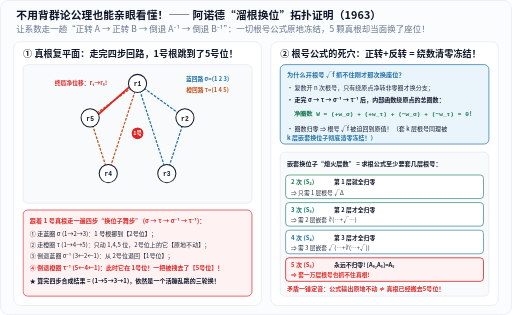
t = 0.00 s
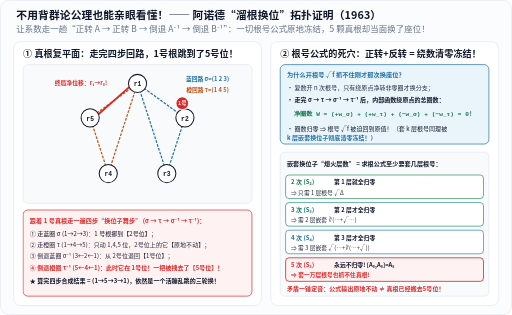
t = 0.86 s
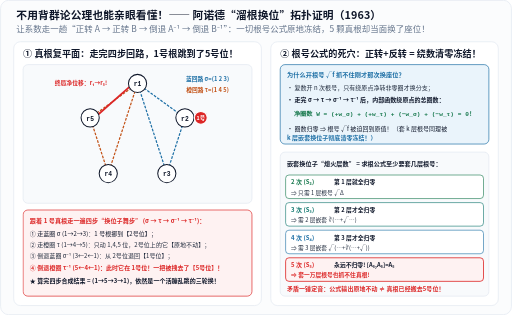
t = 1.73 s
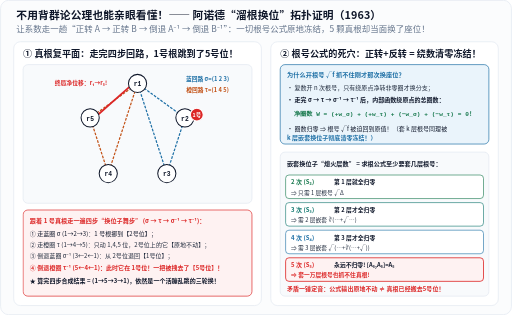
t = 2.88 s
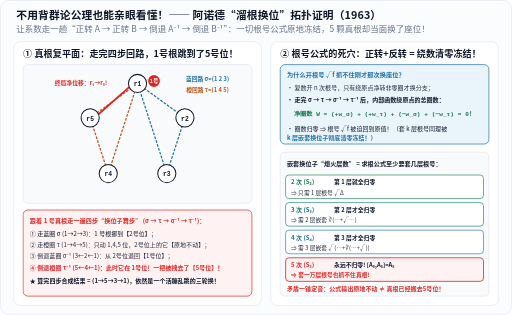
t = 3.74 s
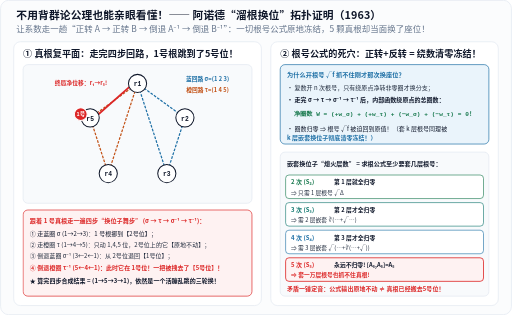
t = 4.60 s

The animated SVG that drew these frames (rendered in a browser with its animation timeline set to each time). Animation: 1 CSS @keyframes rule; one cycle of 4.60 s.

<svg xmlns="http://www.w3.org/2000/svg" width="760" height="468" viewBox="0 0 760 468" role="img" aria-labelledby="title desc" lang="zh-CN">
<title id="title">阿诺德1963拓扑单值性证明五次方程无根式通解的五根换位子回路动画图解</title>
<desc id="desc">左图动画演示五边形上5个根沿σ=(1 2 3)与τ=(1 4 5)依次走σ→τ→σ⁻¹→τ⁻¹四步回路后，1号根净移至5号位形成新三轮换(1 5 3)；右图说明任何k层嵌套根式在k层换位子回路上绕数正反抵消恒为0而输出不变，从而导出矛盾。</desc>
<defs>
  <marker id="arr-blue" markerWidth="7" markerHeight="7" refX="6" refY="3.5" orient="auto">
    <path d="M0,0.6 L6.5,3.5 L0,6.4 Z" fill="#1d6fa5"/>
  </marker>
  <marker id="arr-orange" markerWidth="7" markerHeight="7" refX="6" refY="3.5" orient="auto">
    <path d="M0,0.6 L6.5,3.5 L0,6.4 Z" fill="#c25014"/>
  </marker>
  <marker id="arr-green" markerWidth="7" markerHeight="7" refX="6" refY="3.5" orient="auto">
    <path d="M0,0.6 L6.5,3.5 L0,6.4 Z" fill="#18794e"/>
  </marker>
  <marker id="arr-muted" markerWidth="7" markerHeight="7" refX="6" refY="3.5" orient="auto">
    <path d="M0,0.6 L6.5,3.5 L0,6.4 Z" fill="#64748b"/>
  </marker>
</defs>
<style>
  text {
    font-family: "PingFang SC", "Hiragino Sans GB", "Microsoft YaHei", "Noto Sans CJK SC", system-ui, sans-serif;
    letter-spacing: 0.01em;
  }
  .mono {
    font-family: ui-monospace, "Cascadia Mono", "Consolas", monospace;
  }
  .halo {
    paint-order: stroke;
    stroke: #ffffff;
    stroke-width: 3.5px;
    stroke-linejoin: round;
  }
  .root1-runner {
        animation: hopCommutator 4.6s cubic-bezier(0.35, 0, 0.25, 1) 0.4s 1 forwards;
      }
      @keyframes hopCommutator {
        0%   { transform: translate(24px, -78px); }
        25%  { transform: translate(94px, -23px); }
        50%  { transform: translate(94px, -23px); }
        75%  { transform: translate(24px, -78px); }
        100% { transform: translate(-96px, -23px); }
      }
      @media (prefers-reduced-motion: reduce) {
        .root1-runner { animation: none; transform: translate(-96px, -23px); }
      }
</style>
<rect x="0.5" y="0.5" width="759" height="467" rx="12" fill="#fbfcfd" stroke="#e2e8f0" stroke-width="1"/>
<text x="24" y="28" font-size="16" fill="#0f172a" text-anchor="start" font-weight="700">不用背群论公理也能亲眼看懂！—— 阿诺德“溜根换位”拓扑证明（1963）</text>
<text x="24" y="48" font-size="12.5" fill="#64748b" text-anchor="start">让系数走一趟“正转 A → 正转 B → 倒退 A⁻¹ → 倒退 B⁻¹”：一切根号公式原地冻结，5 颗真根却当面换了座位！</text>
<rect x="20" y="62" width="368" height="392" rx="10" fill="#ffffff" stroke="#e2e8f0" stroke-width="1"/>
<text x="34" y="84" font-size="13.5" fill="#0f172a" text-anchor="start" font-weight="700">① 真根复平面：走完四步回路，1号根跳到了5号位！</text>
<rect x="34" y="96" width="340" height="206" rx="7" fill="#f8fafc" stroke="#e2e8f0" stroke-width="1"/>
<line x1="204.0" y1="124.0" x2="274.4" y2="175.1" stroke="#1d6fa5" stroke-width="1.8" stroke-dasharray="4 2"/>
<line x1="274.4" y1="175.1" x2="247.5" y2="257.9" stroke="#1d6fa5" stroke-width="1.8" stroke-dasharray="4 2"/>
<line x1="247.5" y1="257.9" x2="204.0" y2="124.0" stroke="#1d6fa5" stroke-width="1.8" stroke-dasharray="4 2"/>
<line x1="204.0" y1="124.0" x2="160.5" y2="257.9" stroke="#c25014" stroke-width="1.8" stroke-dasharray="4 2"/>
<line x1="160.5" y1="257.9" x2="133.6" y2="175.1" stroke="#c25014" stroke-width="1.8" stroke-dasharray="4 2"/>
<line x1="133.6" y1="175.1" x2="204.0" y2="124.0" stroke="#c25014" stroke-width="1.8" stroke-dasharray="4 2"/>
<line x1="192.0" y1="129.0" x2="145.6" y2="170.1" stroke="#dc2626" stroke-width="2.6" marker-end="url(#arr-red)"/>
<text x="120.0" y="126.0" font-size="8.6" fill="#dc2626" text-anchor="middle" font-weight="700">终局净位移：r₁→r₅!</text>
<circle cx="204.0" cy="124.0" r="13.5" fill="#ffffff" stroke="#0f172a" stroke-width="1.5"/>
<text x="204.0" y="128.0" font-size="9.4" fill="#0f172a" text-anchor="middle" font-weight="700" class="mono">r1</text>
<circle cx="274.4" cy="175.1" r="13.5" fill="#ffffff" stroke="#0f172a" stroke-width="1.5"/>
<text x="274.4" y="179.1" font-size="9.4" fill="#0f172a" text-anchor="middle" font-weight="700" class="mono">r2</text>
<circle cx="247.5" cy="257.9" r="13.5" fill="#ffffff" stroke="#0f172a" stroke-width="1.5"/>
<text x="247.5" y="261.9" font-size="9.4" fill="#0f172a" text-anchor="middle" font-weight="700" class="mono">r3</text>
<circle cx="160.5" cy="257.9" r="13.5" fill="#ffffff" stroke="#0f172a" stroke-width="1.5"/>
<text x="160.5" y="261.9" font-size="9.4" fill="#0f172a" text-anchor="middle" font-weight="700" class="mono">r4</text>
<circle cx="133.6" cy="175.1" r="13.5" fill="#ffffff" stroke="#0f172a" stroke-width="1.5"/>
<text x="133.6" y="179.1" font-size="9.4" fill="#0f172a" text-anchor="middle" font-weight="700" class="mono">r5</text>
<g transform="translate(204.0,198.0)"><g class="root1-runner"><circle cx="0" cy="0" r="9.5" fill="#dc2626" stroke="#ffffff" stroke-width="1.5"/><text x="0" y="3.2" font-size="8.0" fill="#ffffff" text-anchor="middle" font-weight="700">1号</text></g></g>
<text x="308" y="120" font-size="8.5" fill="#1d6fa5" text-anchor="middle" font-weight="700">蓝回路 σ=(1 2 3)</text>
<text x="308" y="136" font-size="8.5" fill="#c25014" text-anchor="middle" font-weight="700">橙回路 τ=(1 4 5)</text>
<rect x="34" y="312" width="340" height="128" rx="7" fill="#fef2f2" stroke="#dc2626" stroke-width="1.0"/>
<text x="44" y="331" font-size="9.1" fill="#dc2626" text-anchor="start" font-weight="700">跟着 1 号真根走一遍四步“换位子舞步” (σ → τ → σ⁻¹ → τ⁻¹)：</text>
<text x="44" y="350" font-size="8.9" fill="#0f172a" text-anchor="start">① 走蓝圈 σ (1→2→3)：1 号根挪到【2号位】；</text>
<text x="44" y="367" font-size="8.9" fill="#1e293b" text-anchor="start">② 走橙圈 τ (1→4→5)：只动 1,4,5 位，2号位上的它【原地不动】；</text>
<text x="44" y="384" font-size="8.9" fill="#1e293b" text-anchor="start">③ 倒退蓝圈 σ⁻¹ (3←2←1)：从 2号位退回【1号位】；</text>
<text x="44" y="401" font-size="8.9" fill="#dc2626" text-anchor="start" font-weight="700">④ 倒退橙圈 τ⁻¹ (5←4←1)：此时它在 1号位！一把被拽去了【5号位】！</text>
<text x="44" y="421" font-size="8.9" fill="#0f172a" text-anchor="start" font-weight="700">★ 算完四步合成结果 = (1→5→3→1)，依然是一个活蹦乱跳的三轮换！</text>
<rect x="402" y="62" width="338" height="392" rx="10" fill="#ffffff" stroke="#e2e8f0" stroke-width="1"/>
<text x="416" y="84" font-size="13.5" fill="#0f172a" text-anchor="start" font-weight="700">② 根号公式的死穴：正转+反转 = 绕数清零冻结！</text>
<rect x="416" y="96" width="310" height="118" rx="7" fill="#eaf4fb" stroke="#1d6fa5" stroke-width="1.0"/>
<text x="426" y="115" font-size="9.2" fill="#1d6fa5" text-anchor="start" font-weight="700">为什么开根号 √f 抓不住刚才那次换座位？</text>
<text x="426" y="134" font-size="8.9" fill="#1e293b" text-anchor="start">• 复数开 n 次根号，只有绕原点净转非零圈才换分支；</text>
<text x="426" y="152" font-size="8.9" fill="#0f172a" text-anchor="start" font-weight="600">• 走完 σ → τ → σ⁻¹ → τ⁻¹ 后，内部函数绕原点的总圈数：</text>
<text x="571" y="173" font-size="9.1" fill="#18794e" text-anchor="middle" font-weight="700" class="mono">净圈数 W = (+w_σ) + (+w_τ) + (−w_σ) + (−w_τ) = 0！</text>
<text x="426" y="194" font-size="8.9" fill="#0f172a" text-anchor="start">• 圈数归零 ⇒ 根号 √f 被迫回到原值！（套 k 层根号同理被</text>
<text x="426" y="208" font-size="8.9" fill="#1d6fa5" text-anchor="start" font-weight="700">  k 层嵌套换位子彻底清零冻结！）</text>
<rect x="416" y="226" width="310" height="214" rx="7" fill="#f8fafc" stroke="#e2e8f0" stroke-width="1"/>
<text x="426" y="246" font-size="9.1" fill="#0f172a" text-anchor="start" font-weight="700">嵌套换位子“熄火层数” = 求根公式至少要套几层根号：</text>
<rect x="424" y="260" width="294" height="35" rx="5" fill="#ffffff" stroke="#18794e" stroke-width="0.9"/>
<text x="432" y="274" font-size="8.9" fill="#18794e" text-anchor="start" font-weight="700">2 次 (S₂)</text>
<text x="496" y="274" font-size="8.6" fill="#0f172a" text-anchor="start" font-weight="600">第 1 层就全归零</text>
<text x="432" y="289" font-size="8.5" fill="#1e293b" text-anchor="start" font-weight="400">⇒ 只需 1 层根号 √Δ</text>
<rect x="424" y="301" width="294" height="35" rx="5" fill="#ffffff" stroke="#0f766e" stroke-width="0.9"/>
<text x="432" y="315" font-size="8.9" fill="#0f766e" text-anchor="start" font-weight="700">3 次 (S₃)</text>
<text x="496" y="315" font-size="8.6" fill="#0f172a" text-anchor="start" font-weight="600">第 2 层才全归零</text>
<text x="432" y="330" font-size="8.5" fill="#1e293b" text-anchor="start" font-weight="400">⇒ 需 2 层嵌套 ∛(…+√…)</text>
<rect x="424" y="342" width="294" height="35" rx="5" fill="#ffffff" stroke="#1d6fa5" stroke-width="0.9"/>
<text x="432" y="356" font-size="8.9" fill="#1d6fa5" text-anchor="start" font-weight="700">4 次 (S₄)</text>
<text x="496" y="356" font-size="8.6" fill="#0f172a" text-anchor="start" font-weight="600">第 3 层才全归零</text>
<text x="432" y="371" font-size="8.5" fill="#1e293b" text-anchor="start" font-weight="400">⇒ 需 3 层嵌套 √(…+∛(…+√))</text>
<rect x="424" y="383" width="294" height="35" rx="5" fill="#fef2f2" stroke="#dc2626" stroke-width="1.2"/>
<text x="432" y="397" font-size="8.9" fill="#dc2626" text-anchor="start" font-weight="700">5 次 (S₅)</text>
<text x="496" y="397" font-size="8.6" fill="#0f172a" text-anchor="start" font-weight="600">永远不归零! [A₅,A₅]=A₅</text>
<text x="432" y="412" font-size="8.5" fill="#dc2626" text-anchor="start" font-weight="700">⇒ 套一万层根号也抓不住真根!</text>
<text x="426" y="432" font-size="8.9" fill="#dc2626" text-anchor="start" font-weight="700">矛盾一锤定音：公式输出原地不动 ≠ 真根已经搬去5号位！</text>
</svg>
